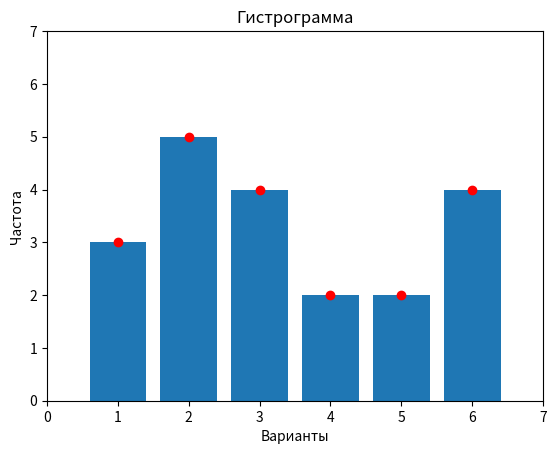

This chart was generated by the following Python code:
import matplotlib.pyplot as plt
from collections import Counter
spsk = [5, 1, 3, 2, 3, 2, 2, 2, 3, 6, 6, 5, 4, 6, 2, 4, 6, 1, 1, 3]
print(*spsk)
# spsk = []
# for i in range(20):
#     inpt = int(input())
#     spsk.append(inpt)
spsk.sort()
chast = []
spsk1 = Counter(spsk).keys()
for number, count in Counter(spsk).items():
    if count > 1:
        chast.append(count)
spsk2 = list(spsk1)

print('Вариационный ряд')
print(*Counter(spsk))
# print(spsk1)
print(*chast)
# print(len(spsk))
j2 = []
vibor_sr = [l * r for (l, r) in zip(spsk1, chast)]
for r in spsk1:
    j1 = ((r - (sum(vibor_sr)/20))**2)
    j2.append(j1)
vibor_disp = [u * t for (u, t) in zip(j2, chast)]
print('Выборочное среднее: ', sum(vibor_sr)/20)
print('мода: ', max(Counter(spsk).values()))
print('Дисперсия ', sum(vibor_disp)/20)
print('Стандартное отклонение ', (sum(vibor_disp)/20)**0.5)
print('Кэф вариации', ((sum(vibor_disp)/20)**0.5)/(sum(vibor_sr)/20)*100)
print('размах: ', max(Counter(spsk)))
plt.axis([0,7,0,7]) #granitsi
plt.title('Полигон')
plt.xlabel('Варианты')
plt.ylabel('Частота')
plt.plot(spsk1,chast,'ro')
plt.show()
plt.axis([0,7,0,7]) #granitsi
plt.title('Гистрограмма')
plt.xlabel('Варианты')
plt.ylabel('Частота')
plt.bar(spsk1,chast)
plt.show()